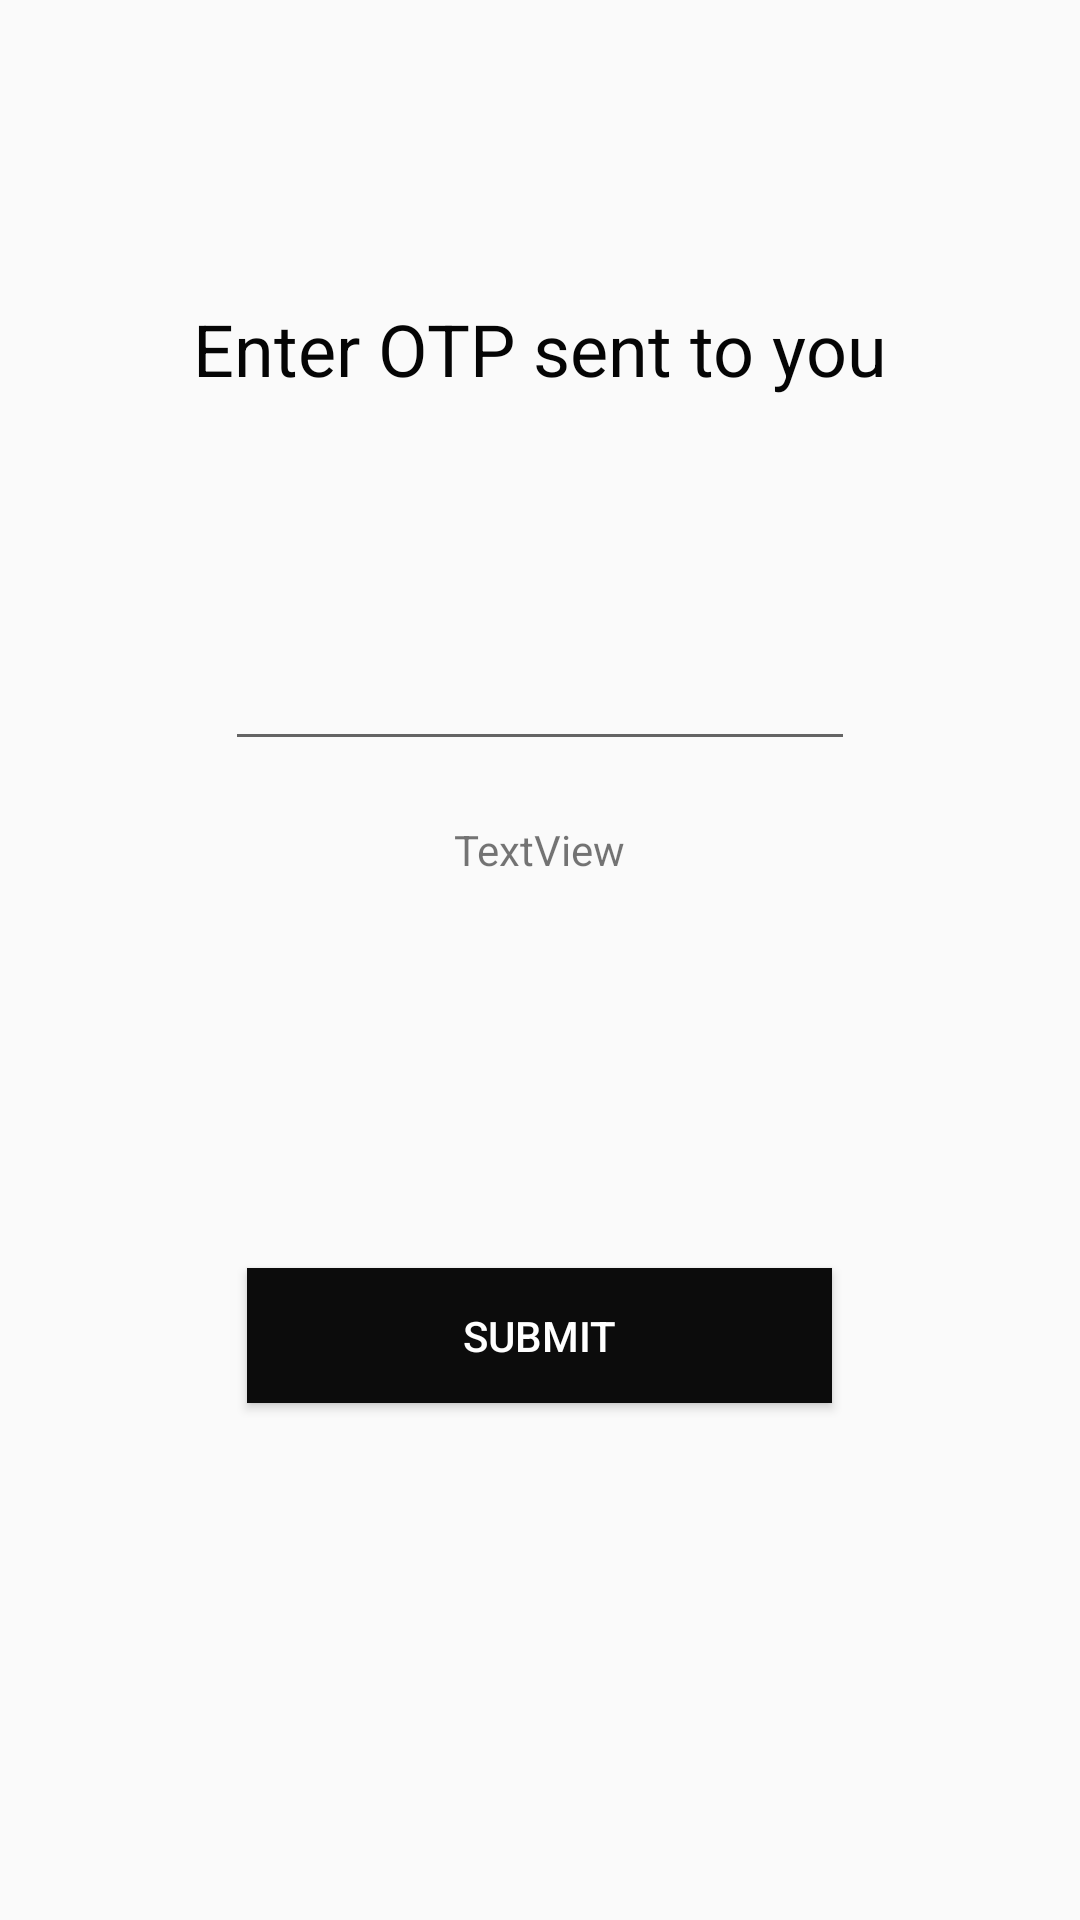

The Android layout XML behind this screen, and the referenced resources:
<!-- AndroidManifest.xml: activity theme AppTheme -->
<!-- res/layout/activity_verification.xml -->
<?xml version="1.0" encoding="utf-8"?>
<androidx.appcompat.widget.LinearLayoutCompat xmlns:android="http://schemas.android.com/apk/res/android"
    xmlns:app="http://schemas.android.com/apk/res-auto"
    xmlns:tools="http://schemas.android.com/tools"
    android:layout_width="match_parent"
    android:layout_height="match_parent"
    android:orientation="vertical"
    tools:context=".VerificationActivity">
    <TextView
        android:id="@+id/textView10"
        android:layout_width="wrap_content"
        android:layout_height="wrap_content"
        android:layout_marginTop="100dp"
        android:layout_marginBottom="40dp"
        android:text="Enter OTP sent to you"
        android:textColor="#050505"
        android:textSize="24sp"

        android:layout_gravity="center"
       />
    <EditText
        android:id="@+id/editText"
        android:layout_width="wrap_content"
        android:layout_height="wrap_content"
        android:layout_marginTop="40dp"
        android:layout_marginBottom="20dp"
        android:ems="10"

        android:layout_gravity="center"
        android:inputType="number|textPersonName"

        tools:layout_editor_absoluteY="297dp" />

    <TextView
        android:id="@+id/textView"
        android:layout_width="wrap_content"
        android:layout_height="wrap_content"

        android:layout_gravity="center"
        android:text="TextView"
        />


    <Button
        android:id="@+id/track"
        android:layout_width="195dp"
        android:layout_height="45dp"
        android:layout_marginTop="130dp"
        android:layout_marginBottom="20dp"
        android:background="#0C0C0C"
        android:text="Submit"
        android:textColor="#FFFFFF"

        android:layout_gravity="center"
        />





</androidx.appcompat.widget.LinearLayoutCompat>
<!-- resources referenced by this layout -->
<resources>
  <style name="AppTheme" parent="Theme.AppCompat.Light.DarkActionBar">
          
          <item name="colorPrimary">@color/colorPrimary</item>
          <item name="colorPrimaryDark">@color/colorPrimaryDark</item>
          <item name="colorAccent">@color/colorAccent</item>
      </style>
  <color name="colorPrimary">#0d0d0d</color>
  <color name="colorPrimaryDark">#000000</color>
  <color name="colorAccent">#03DAC5</color>
</resources>
